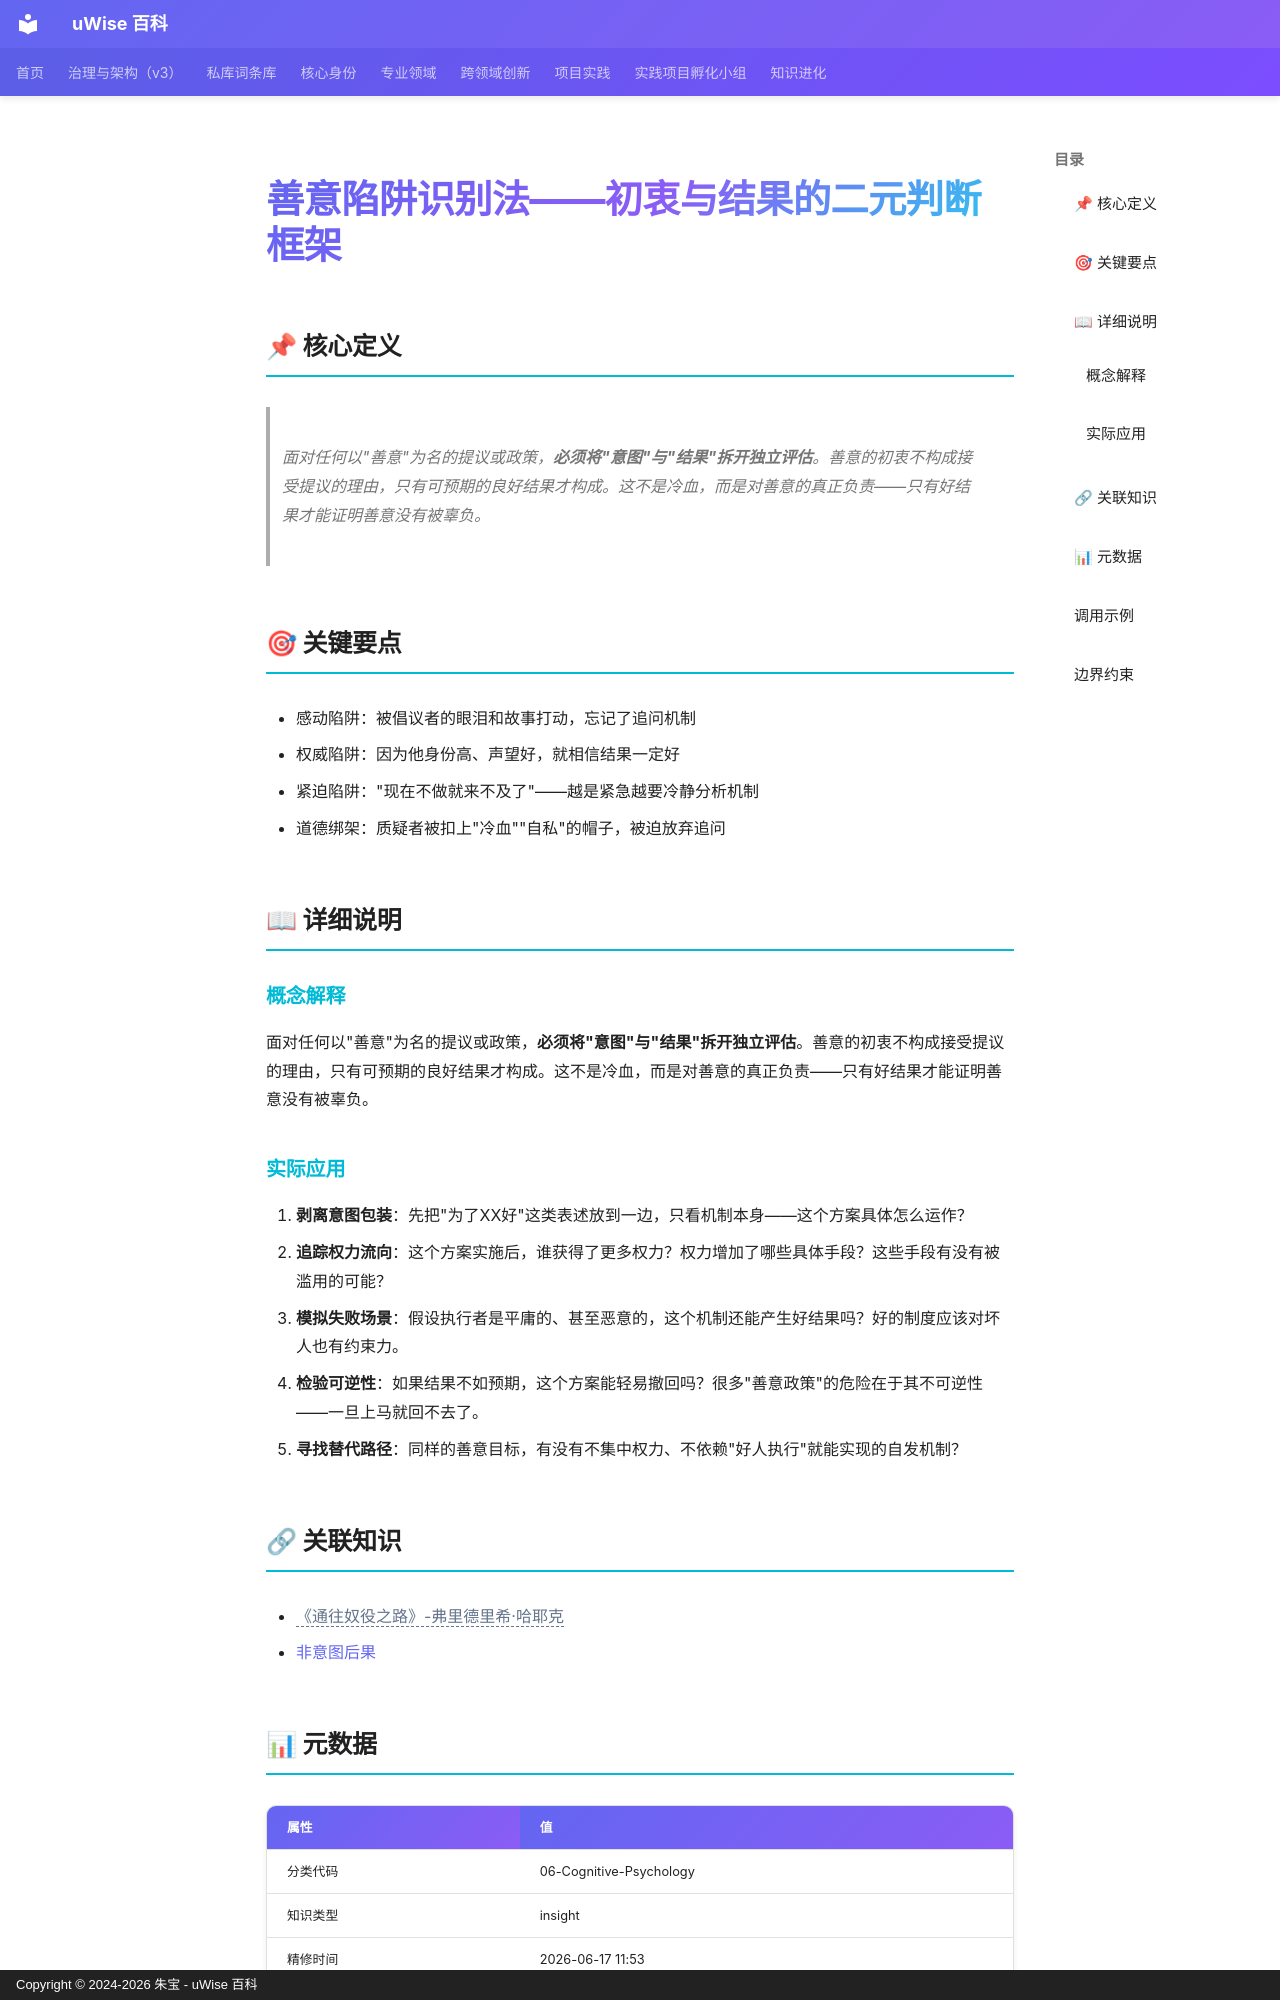

repository: zhubao315/uWise · page: vault-encyclopedia/md-0109d2fe/index.html · generator: mkdocs · copyright: Copyright © 2024-2026 朱宝 - uWise 百科

---
title: "善意陷阱识别法——初衷与结果的二元判断框架"
description: "面对任何以\"善意\"为名的提议或政策，必须将\"意图\"与\"结果\"拆开独立评估。善意的初衷不构成接受提议的理由，只有可预期的良好结果才构成。这不是冷血，而是对善意的真正负责——只有好结果才能证明善意没有被辜负。"
---

# 善意陷阱识别法——初衷与结果的二元判断框架

## 📌 核心定义

> 面对任何以"善意"为名的提议或政策，**必须将"意图"与"结果"拆开独立评估**。善意的初衷不构成接受提议的理由，只有可预期的良好结果才构成。这不是冷血，而是对善意的真正负责——只有好结果才能证明善意没有被辜负。

## 🎯 关键要点

- 感动陷阱：被倡议者的眼泪和故事打动，忘记了追问机制
- 权威陷阱：因为他身份高、声望好，就相信结果一定好
- 紧迫陷阱："现在不做就来不及了"——越是紧急越要冷静分析机制
- 道德绑架：质疑者被扣上"冷血""自私"的帽子，被迫放弃追问

## 📖 详细说明

### 概念解释
面对任何以"善意"为名的提议或政策，**必须将"意图"与"结果"拆开独立评估**。善意的初衷不构成接受提议的理由，只有可预期的良好结果才构成。这不是冷血，而是对善意的真正负责——只有好结果才能证明善意没有被辜负。


### 实际应用

1. **剥离意图包装**：先把"为了XX好"这类表述放到一边，只看机制本身——这个方案具体怎么运作？
2. **追踪权力流向**：这个方案实施后，谁获得了更多权力？权力增加了哪些具体手段？这些手段有没有被滥用的可能？
3. **模拟失败场景**：假设执行者是平庸的、甚至恶意的，这个机制还能产生好结果吗？好的制度应该对坏人也有约束力。
4. **检验可逆性**：如果结果不如预期，这个方案能轻易撤回吗？很多"善意政策"的危险在于其不可逆性——一旦上马就回不去了。
5. **寻找替代路径**：同样的善意目标，有没有不集中权力、不依赖"好人执行"就能实现的自发机制？

## 🔗 关联知识

- <span class="uw-unresolved" data-target="《通往奴役之路》-弗里德里希·哈耶克" title="未解析的双链目标：《通往奴役之路》-弗里德里希·哈耶克">《通往奴役之路》-弗里德里希·哈耶克</span>
- [非意图后果](../md-e0c84054/)

## 📊 元数据

| 属性 | 值 |
|------|-----|
| 分类代码 | 06-Cognitive-Psychology |
| 知识类型 | insight |
| 精修时间 | 2026-06-17 11:53 |

---
